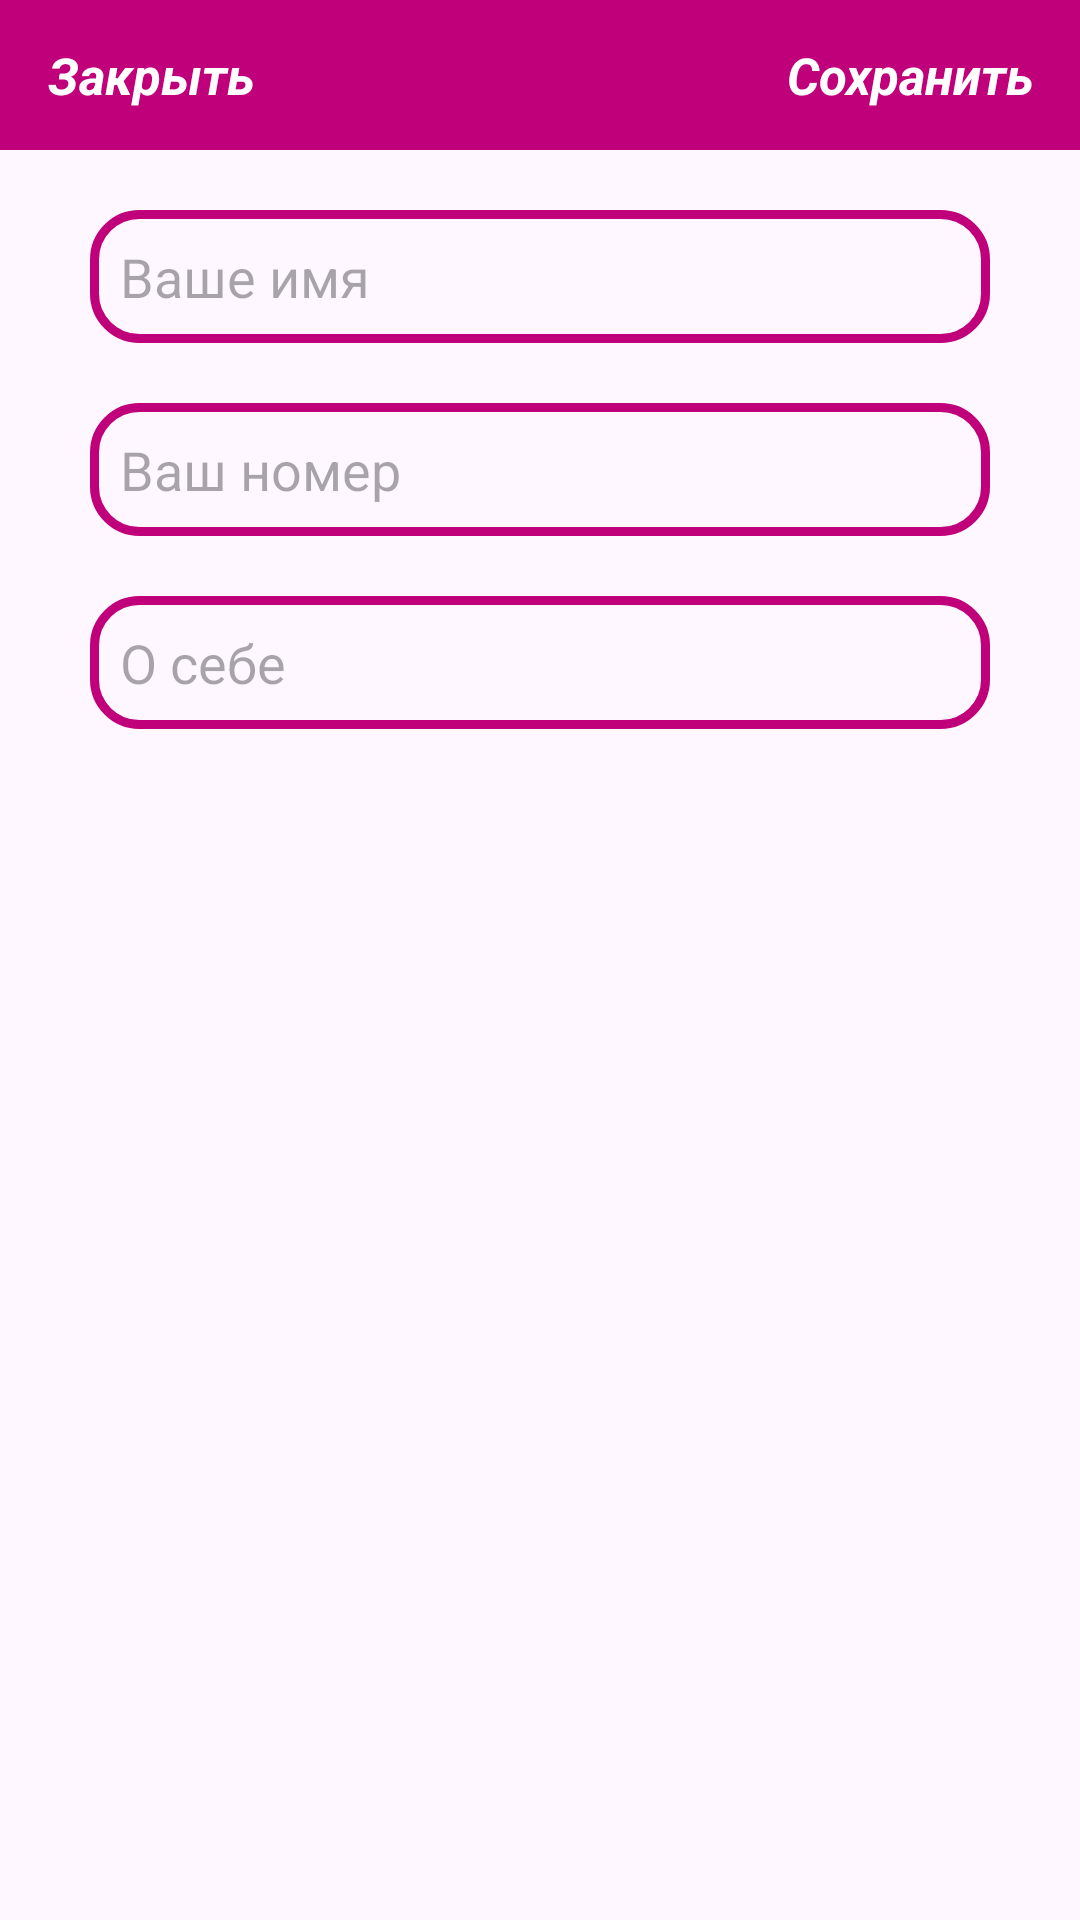

Reconstruct the res/layout file that produces this screen, plus the resources it refers to.
<!-- AndroidManifest.xml: application theme Theme.Vacancies -->
<!-- res/layout/activity_settings.xml -->
<?xml version="1.0" encoding="utf-8"?>
<RelativeLayout xmlns:android="http://schemas.android.com/apk/res/android"
    xmlns:app="http://schemas.android.com/apk/res-auto"
    xmlns:tools="http://schemas.android.com/tools"
    android:id="@+id/main"
    android:layout_width="match_parent"
    android:layout_height="match_parent"
    tools:context=".ui.Users.SettingsActivity">

    <com.google.android.material.appbar.AppBarLayout
        android:id="@+id/app_bar_settings"
        android:layout_width="match_parent"
        android:layout_height="50dp"
        android:background="@color/black">

        <androidx.appcompat.widget.Toolbar
            android:id="@+id/toolbar_settings"
            android:layout_width="match_parent"
            android:layout_height="wrap_content">

            <RelativeLayout
                android:layout_width="match_parent"
                android:layout_height="match_parent">

                <TextView
                    android:id="@+id/close_settings_tv"
                    android:layout_width="wrap_content"
                    android:layout_height="wrap_content"
                    android:text="Закрыть"
                    android:textColor="@android:color/white"
                    android:textSize="17sp"
                    android:layout_alignParentStart="true"
                    android:textStyle="bold|italic"
                    />

                <TextView
                    android:id="@+id/save_settings_tv"
                    android:layout_width="wrap_content"
                    android:layout_height="wrap_content"
                    android:text="Сохранить"
                    android:textColor="@android:color/white"
                    android:textSize="17sp"
                    android:layout_marginRight="15dp"
                    android:layout_alignParentEnd="true"
                    android:textStyle="bold|italic"
                    />

            </RelativeLayout>

        </androidx.appcompat.widget.Toolbar>

    </com.google.android.material.appbar.AppBarLayout>











    <EditText
        android:id="@+id/settings_fullname"
        android:layout_width="match_parent"
        android:layout_height="wrap_content"
        android:layout_below="@+id/app_bar_settings"
        android:hint="Ваше имя"
        android:layout_marginRight="30dp"
        android:layout_marginLeft="30dp"
        android:layout_marginTop="20dp"
        android:padding="10dp"
        android:background="@drawable/input_design"
        />

    <EditText
        android:id="@+id/settings_phone"
        android:layout_width="match_parent"
        android:layout_height="wrap_content"
        android:layout_below="@+id/settings_fullname"
        android:hint="Ваш номер"
        android:layout_marginRight="30dp"
        android:layout_marginLeft="30dp"
        android:layout_marginTop="20dp"
        android:padding="10dp"
        android:background="@drawable/input_design"
        />

    <EditText
        android:id="@+id/settings_address"
        android:layout_width="match_parent"
        android:layout_height="wrap_content"
        android:layout_below="@+id/settings_phone"
        android:hint="О себе"
        android:layout_marginRight="30dp"
        android:layout_marginLeft="30dp"
        android:layout_marginTop="20dp"
        android:padding="10dp"
        android:inputType="textMultiLine"
        android:background="@drawable/input_design"
        />

</RelativeLayout>
<!-- resources referenced by this layout -->
<resources>
  <color name="black">#BF007A</color>
  <!-- drawable input_design (drawable) -->
  <?xml version="1.0" encoding="utf-8"?>
  
  <shape xmlns:android="http://schemas.android.com/apk/res/android">
      <stroke
          android:color="@color/black"
          android:width="3dp"
          >
      </stroke>
  
      <corners
          android:radius="15dp"
          >
      </corners>
  </shape>
  <style name="Theme.Vacancies" parent="Base.Theme.Vacancies" />
  <style name="Base.Theme.Vacancies" parent="Theme.Material3.DayNight.NoActionBar">
          
          
      </style>
</resources>
